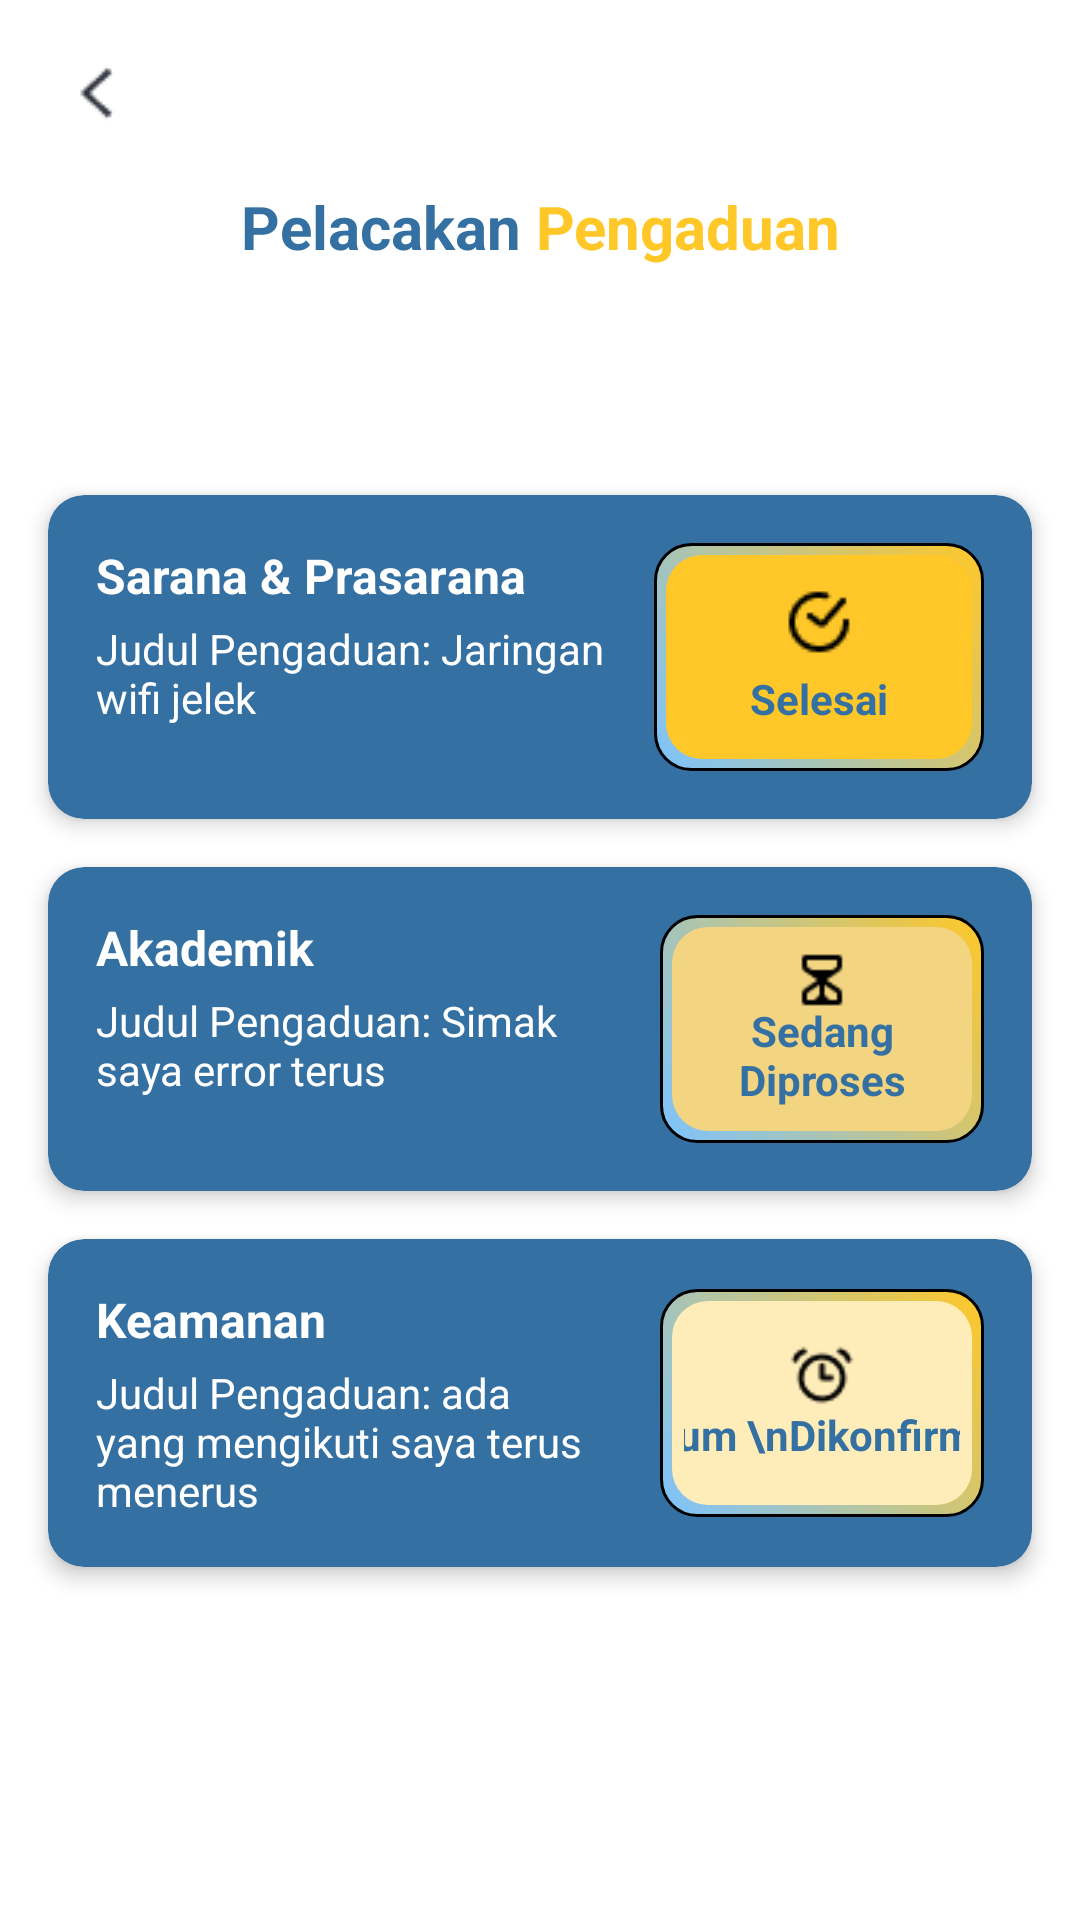

Layout XML and referenced resources for this Android screen:
<!-- AndroidManifest.xml: application theme Theme.Pengaduan_mahasiswa -->
<!-- res/layout/activity_pelacakan.xml -->
<androidx.constraintlayout.widget.ConstraintLayout
    xmlns:android="http://schemas.android.com/apk/res/android"
    xmlns:tools="http://schemas.android.com/tools"
    android:layout_width="match_parent"
    android:layout_height="match_parent"
    xmlns:app="http://schemas.android.com/apk/res-auto"
    android:background="#FFFFFF">

    
    <ImageView
        android:id="@+id/back_button"
        android:layout_width="wrap_content"
        android:layout_height="wrap_content"
        android:src="@drawable/ic_back_arrow"
        android:contentDescription="@string/back"
        android:layout_marginStart="16dp"
        android:layout_marginTop="16dp"
        app:layout_constraintStart_toStartOf="parent"
        app:layout_constraintTop_toTopOf="parent" />

    
    <TextView
        android:id="@+id/title"
        android:layout_width="wrap_content"
        android:layout_height="wrap_content"
        android:textSize="20sp"
        android:layout_marginTop="16dp"
        android:layout_marginStart="16dp"
        android:layout_marginEnd="16dp"
        android:textStyle="bold"
        android:gravity="center"
        app:layout_constraintTop_toBottomOf="@id/back_button"
        app:layout_constraintStart_toStartOf="parent"
        app:layout_constraintEnd_toEndOf="parent"
        android:textColor="#000000"
        android:text="@string/title_text" />

    
    <androidx.cardview.widget.CardView
        android:id="@+id/card_sarana"
        android:layout_width="0dp"
        android:layout_height="wrap_content"
        app:cardCornerRadius="12dp"
        app:cardElevation="4dp"
        app:layout_constraintTop_toBottomOf="@id/title"
        app:layout_constraintStart_toStartOf="parent"
        app:layout_constraintEnd_toEndOf="parent"
        app:strokeWidth="2dp"
        app:strokeColor="#FFBA02"
        android:layout_marginStart="16dp"
        android:layout_marginEnd="16dp"
        android:layout_marginTop="76dp"
        android:backgroundTint="#3470A2">

        <LinearLayout
            android:layout_width="match_parent"
            android:layout_height="wrap_content"
            android:orientation="horizontal"
            android:padding="16dp"
            android:background="@drawable/stroke">

            
            <LinearLayout
                android:layout_width="0dp"
                android:layout_height="wrap_content"
                android:layout_weight="1"
                android:orientation="vertical">

                <TextView
                    android:layout_width="wrap_content"
                    android:layout_height="wrap_content"
                    android:text="Sarana &amp; Prasarana"
                    android:textColor="#ffffff"
                android:textStyle="bold"
                android:textSize="16sp" />

                <TextView
                    android:layout_width="wrap_content"
                    android:layout_height="wrap_content"
                    android:text="Judul Pengaduan: Jaringan wifi jelek"
                    android:textColor="#ffffff"
                android:textSize="14sp"
                android:layout_marginTop="4dp" />
            </LinearLayout>

            
            <LinearLayout
                android:id="@+id/linearLayoutPelacakan1"
                android:layout_width="110dp"
                android:layout_height="76dp"
                android:layout_gravity="center"
                android:layout_marginStart="16dp"
                android:background="@drawable/rounded1"
                android:gravity="center"
                android:orientation="vertical"
                android:padding="8dp">


                
                <ImageView
                    android:layout_width="24dp"
                    android:layout_height="wrap_content"
                    android:contentDescription="@string/done_icon"
                    android:src="@drawable/ic_done"
                    app:tint="#000000" />

                
                <TextView
                    android:layout_width="wrap_content"
                    android:layout_height="wrap_content"
                    android:layout_marginTop="4dp"
                    android:text="Selesai"
                    android:textColor="#3470A2"
                    android:textStyle="bold" />
            </LinearLayout>

        </LinearLayout>
    </androidx.cardview.widget.CardView>

    
    <androidx.cardview.widget.CardView
        android:id="@+id/card_akademik"
        android:layout_width="0dp"
        android:layout_height="wrap_content"
        app:cardCornerRadius="12dp"
        app:cardElevation="4dp"
        app:layout_constraintTop_toBottomOf="@id/card_sarana"
        app:layout_constraintStart_toStartOf="parent"
        app:layout_constraintEnd_toEndOf="parent"
        app:strokeWidth="2dp"
        app:strokeColor="#FFBA02"
        android:layout_marginStart="16dp"
        android:layout_marginEnd="16dp"
        android:layout_marginTop="16dp"
        android:backgroundTint="#3470A2">

        <LinearLayout
            android:layout_width="match_parent"
            android:layout_height="wrap_content"
            android:orientation="horizontal"
            android:padding="16dp"
            android:background="@drawable/stroke">

            
            <LinearLayout
                android:layout_width="0dp"
                android:layout_height="wrap_content"
                android:layout_weight="1"
                android:orientation="vertical">

                <TextView
                    android:layout_width="wrap_content"
                    android:layout_height="wrap_content"
                    android:text="Akademik"
                    android:textColor="#ffffff"
                android:textStyle="bold"
                android:textSize="16sp" />

                <TextView
                    android:layout_width="wrap_content"
                    android:layout_height="wrap_content"
                    android:text="Judul Pengaduan: Simak saya error terus"
                    android:textColor="#ffffff"
                android:textSize="14sp"
                android:layout_marginTop="4dp" />
            </LinearLayout>

            
            <LinearLayout
                android:layout_width="108dp"
                android:layout_height="76dp"
                android:layout_gravity="center"
                android:layout_marginStart="16dp"
                android:background="@drawable/rounded3"
                android:gravity="center"
                android:orientation="vertical"
                android:padding="8dp">


                

                
                <ImageView
                    android:layout_width="20dp"
                    android:layout_height="20dp"
                    android:contentDescription="@string/in_progress_icon"
                    android:src="@drawable/ic_in_progress"
                    app:tint="#000000" />

                <TextView
                    android:layout_width="wrap_content"
                    android:layout_height="wrap_content"
                    android:layout_marginTop="-3dp"
                    android:gravity="center"
                    android:text="Sedang Diproses"
                    android:textColor="#3470A2"
                    android:textStyle="bold" />
            </LinearLayout>

        </LinearLayout>
    </androidx.cardview.widget.CardView>

    
    <androidx.cardview.widget.CardView
        android:id="@+id/card_keamanan"
        android:layout_width="0dp"
        android:layout_height="wrap_content"
        app:cardCornerRadius="12dp"
        app:cardElevation="4dp"
        app:layout_constraintTop_toBottomOf="@id/card_akademik"
        app:layout_constraintStart_toStartOf="parent"
        app:layout_constraintEnd_toEndOf="parent"
        app:strokeWidth="2dp"
        app:strokeColor="#FFBA02"
        android:layout_marginStart="16dp"
        android:layout_marginEnd="16dp"
        android:layout_marginTop="16dp"
        android:layout_marginBottom="16dp"
        android:backgroundTint="#3470A2">

        <LinearLayout
            android:layout_width="match_parent"
            android:layout_height="wrap_content"
            android:background="@drawable/stroke"
            android:orientation="horizontal"
            android:padding="16dp">

            
            <LinearLayout
                android:layout_width="0dp"
                android:layout_height="wrap_content"
                android:layout_weight="1"
                android:orientation="vertical">

                <TextView
                    android:layout_width="wrap_content"
                    android:layout_height="wrap_content"
                    android:text="Keamanan"
                    android:textColor="#ffffff"
                    android:textSize="16sp"
                    android:textStyle="bold" />

                <TextView
                    android:layout_width="wrap_content"
                    android:layout_height="wrap_content"
                    android:layout_marginTop="4dp"
                    android:text="Judul Pengaduan: ada yang mengikuti saya terus menerus"
                    android:textColor="#ffffff"
                    android:textSize="14sp" />
            </LinearLayout>

            
            <LinearLayout
                android:id="@+id/linearLayoutPelacakan"
                android:layout_width="108dp"
                android:layout_height="76dp"
                android:layout_gravity="center"
                android:layout_marginStart="16dp"
                android:background="@drawable/rounded2"
                android:gravity="center"
                android:orientation="vertical"
                android:padding="8dp">

                
                <ImageView
                    android:layout_width="24dp"
                    android:layout_height="24dp"
                    android:contentDescription="@string/pending_icon"
                    android:src="@drawable/ic_pending"
                    app:tint="#000000" />

                
                <TextView
                    android:layout_width="172dp"
                    android:layout_height="wrap_content"
                    android:layout_marginTop="-3dp"
                    android:gravity="center"
                    android:text="Belum \nDikonfirmasi"
                    android:textColor="#3470A2"
                    android:textStyle="bold" />
            </LinearLayout>

        </LinearLayout>
    </androidx.cardview.widget.CardView>

</androidx.constraintlayout.widget.ConstraintLayout>
<!-- resources referenced by this layout -->
<resources>
  <!-- drawable ic_back_arrow: png bitmap (drawable, 445 bytes) -->
  <!-- drawable ic_done: png bitmap (drawable, 752 bytes) -->
  <!-- drawable ic_in_progress: png bitmap (drawable, 524 bytes) -->
  <!-- drawable ic_pending: png bitmap (drawable, 865 bytes) -->
  <!-- drawable rounded1 (drawable) -->
  <?xml version="1.0" encoding="utf-8"?>
  <layer-list xmlns:android="http://schemas.android.com/apk/res/android">
  
      
      <item>
          <shape>
              
              <gradient
                  android:startColor="#7CC3FF"
                  android:endColor="#FFC727"
                  android:angle="45"/>
  
              
              <stroke
                  android:width="1dp"/>
  
              
              <corners android:radius="12dp" />
          </shape>
      </item>
  
      
      <item android:left="4dp" android:right="4dp" android:top="4dp" android:bottom="4dp">
          <shape>
              
              <solid android:color="#FFC727" />
  
              
              <corners android:radius="12dp" />
          </shape>
      </item>
  
  </layer-list>
  <!-- drawable rounded2 (drawable) -->
  <?xml version="1.0" encoding="utf-8"?>
  <layer-list xmlns:android="http://schemas.android.com/apk/res/android">
  
      
      <item>
          <shape>
              
              <gradient
                  android:startColor="#7CC3FF"
              android:endColor="#FFC727"
              android:angle="45"/>
  
              
              <stroke
                  android:width="1dp"/>
  
              
              <corners android:radius="12dp" />
          </shape>
      </item>
  
      
      <item android:left="4dp" android:right="4dp" android:top="4dp" android:bottom="4dp">
          <shape>
              
              <solid android:color="#FFEDB9" />
  
              
              <corners android:radius="12dp" />
          </shape>
      </item>
  
  </layer-list>
  <!-- drawable rounded3 (drawable) -->
  <?xml version="1.0" encoding="utf-8"?>
  <layer-list xmlns:android="http://schemas.android.com/apk/res/android">
  
      
      <item>
          <shape>
              
              <gradient
                  android:startColor="#7CC3FF"
                  android:endColor="#FFC727"
                  android:angle="45"/>
  
              
              <stroke
                  android:width="1dp"/>
  
              
              <corners android:radius="12dp" />
          </shape>
      </item>
  
      
      <item android:left="4dp" android:right="4dp" android:top="4dp" android:bottom="4dp">
          <shape>
              
              <solid android:color="#F2D481" />
  
              
              <corners android:radius="12dp" />
          </shape>
      </item>
  
  </layer-list>
  <string name="back" />
  <string name="done_icon" />
  <string name="in_progress_icon" />
  <string name="pending_icon" />
  <string name="title_text"><font color="#3470A2">Pelacakan</font> <font color="#FFC727">Pengaduan</font></string>
  <style name="Theme.Pengaduan_mahasiswa" parent="Theme.AppCompat.Light.NoActionBar">
          
          <item name="colorPrimary">@color/colorPrimary</item>
          <item name="colorPrimaryDark">@color/colorPrimaryDark</item>
          <item name="colorAccent">@color/colorAccent</item>
  
      </style>
  <color name="colorPrimary">#6200EE</color>
  <color name="colorPrimaryDark">#3700B3</color>
  <color name="colorAccent">#03DAC5</color>
</resources>
